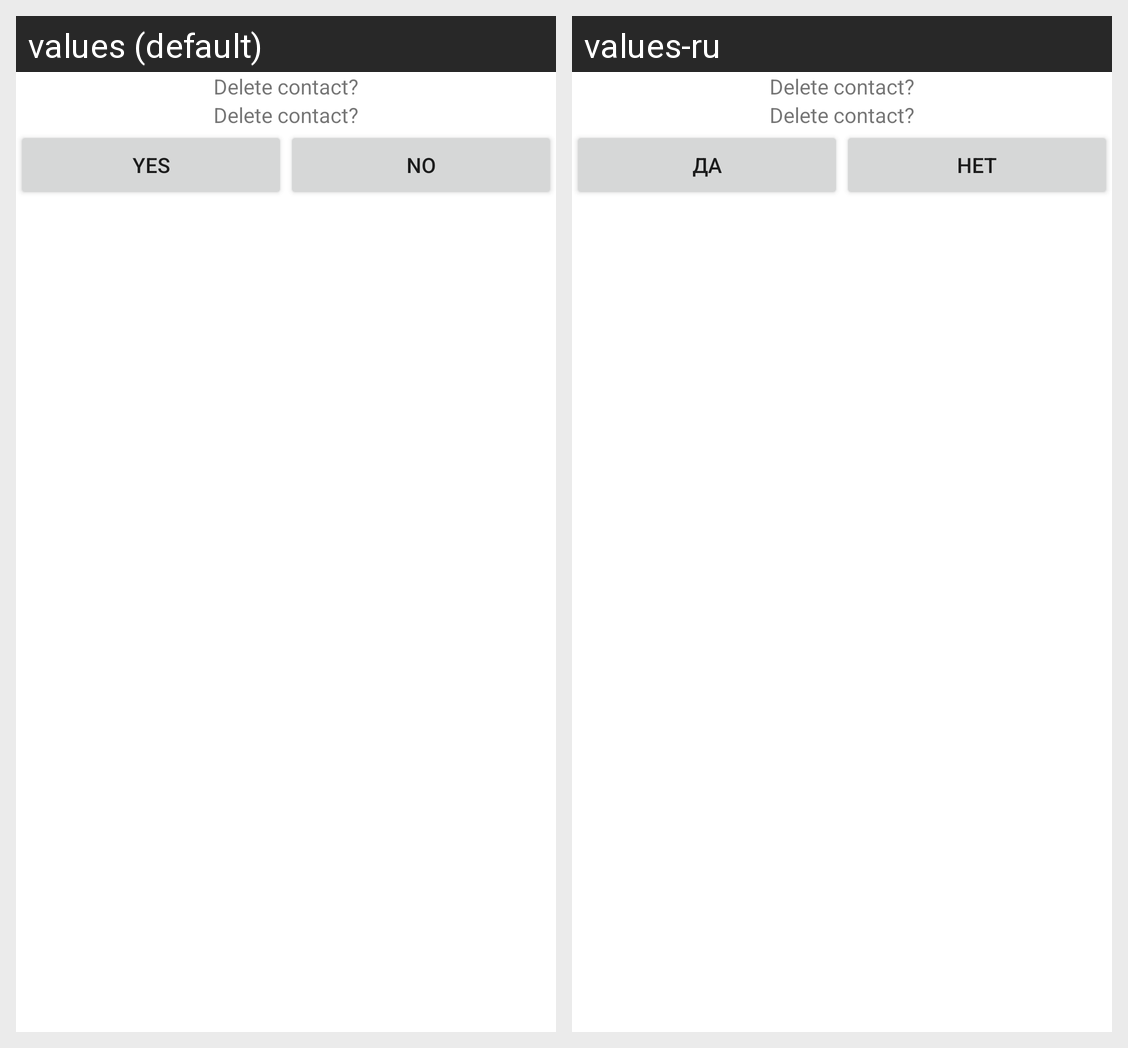

Translations of the strings shown on this Android screen, per locale in the grid:
Android screen res/layout/dialog_contact_delete.xml rendered under 2 locales, left to right: values (default), values-ru. Device: Nexus 5 (rendered at 1080×1920; each locale shown at half size, 540×960, under a caption strip naming it); theme AppTheme.
Strings drawn on this screen, with the default value and each locale's value (text and hints the layout hard-codes, and strings that could not be matched under every locale, appear in the picture but are not listed):

dialog_delete_text
  values: Delete contact?
  values-ru: Delete contact?  [not translated; the default value is used]

dialog_delete_button_positive
  values: yes
  values-ru: да

dialog_delete_button_negative
  values: no
  values-ru: нет
